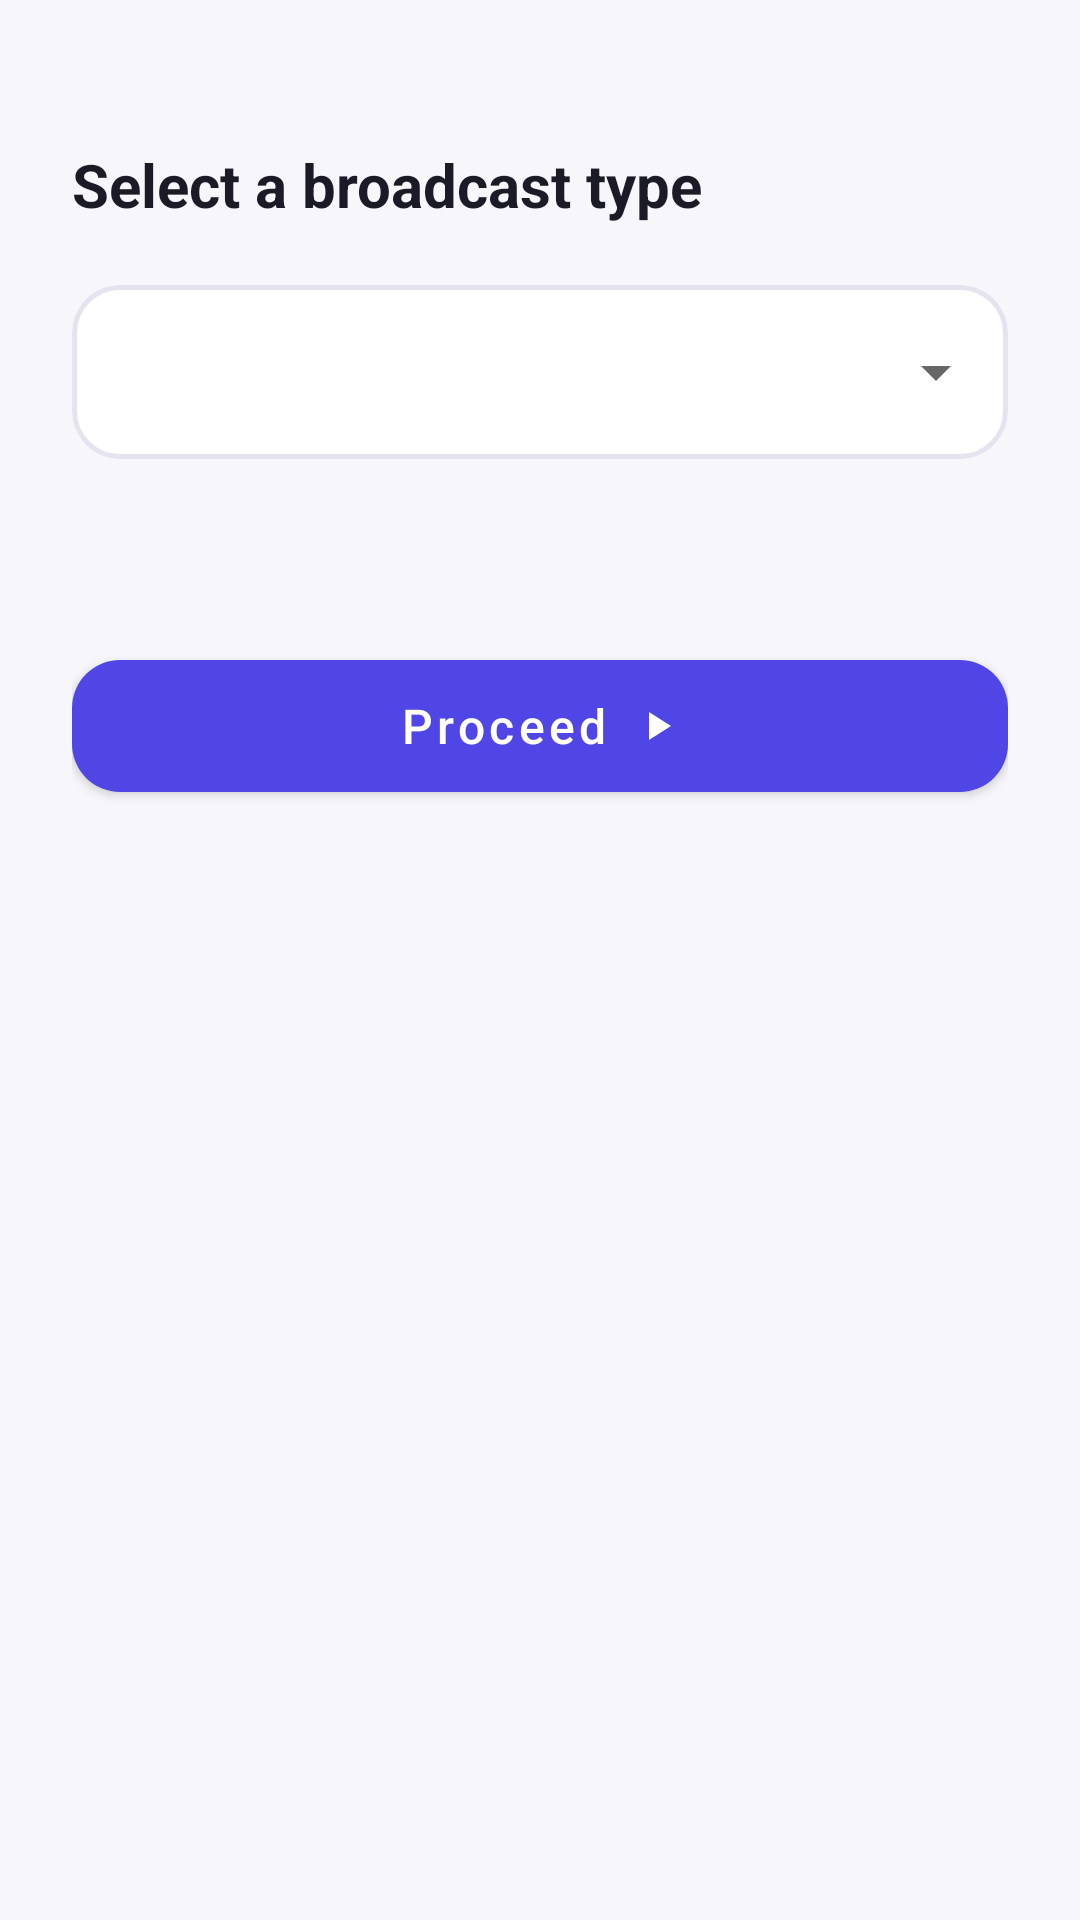

The Android layout XML behind this screen, and the referenced resources:
<!-- AndroidManifest.xml: application theme Theme.Assignment2 -->
<!-- res/layout/fragment_broadcast_selection.xml -->
<?xml version="1.0" encoding="utf-8"?>
<androidx.constraintlayout.widget.ConstraintLayout xmlns:android="http://schemas.android.com/apk/res/android"
    xmlns:app="http://schemas.android.com/apk/res-auto"
    xmlns:tools="http://schemas.android.com/tools"
    android:layout_width="match_parent"
    android:layout_height="match_parent"
    android:background="@color/background_light"
    android:padding="24dp"
    tools:context=".ui.broadcast.BroadcastSelectionFragment">

    <TextView
        android:id="@+id/tvLabel"
        android:layout_width="0dp"
        android:layout_height="wrap_content"
        android:layout_marginTop="24dp"
        android:text="@string/label_select_broadcast_type"
        android:textColor="@color/text_primary"
        android:textSize="20sp"
        android:textStyle="bold"
        app:layout_constraintEnd_toEndOf="parent"
        app:layout_constraintStart_toStartOf="parent"
        app:layout_constraintTop_toTopOf="parent" />

    <com.google.android.material.card.MaterialCardView
        android:id="@+id/cardSpinner"
        android:layout_width="0dp"
        android:layout_height="wrap_content"
        android:layout_marginTop="20dp"
        app:cardBackgroundColor="@color/white"
        app:cardCornerRadius="16dp"
        app:cardElevation="0dp"
        app:layout_constraintEnd_toEndOf="parent"
        app:layout_constraintStart_toStartOf="parent"
        app:layout_constraintTop_toBottomOf="@id/tvLabel"
        app:strokeColor="@color/card_stroke"
        app:strokeWidth="1.5dp">

        <Spinner
            android:id="@+id/spinnerBroadcastType"
            android:layout_width="match_parent"
            android:layout_height="58dp"
            android:paddingStart="18dp"
            android:paddingEnd="18dp" />

    </com.google.android.material.card.MaterialCardView>

    <TextView
        android:id="@+id/tvSubtitle"
        android:layout_width="0dp"
        android:layout_height="wrap_content"
        android:layout_marginTop="14dp"
        android:lineSpacingExtra="3dp"
        android:textColor="@color/text_secondary"
        android:textSize="14sp"
        app:layout_constraintEnd_toEndOf="parent"
        app:layout_constraintStart_toStartOf="parent"
        app:layout_constraintTop_toBottomOf="@id/cardSpinner"
        tools:text="You'll type a message, then a custom receiver will pick it up live." />

    <com.google.android.material.button.MaterialButton
        android:id="@+id/btnProceed"
        android:layout_width="0dp"
        android:layout_height="56dp"
        android:layout_marginTop="28dp"
        android:text="@string/btn_proceed"
        android:textAllCaps="false"
        android:textSize="16sp"
        app:cornerRadius="16dp"
        app:icon="@drawable/ic_play"
        app:iconGravity="textEnd"
        app:iconSize="16dp"
        app:iconTint="@color/white"
        app:layout_constraintEnd_toEndOf="parent"
        app:layout_constraintStart_toStartOf="parent"
        app:layout_constraintTop_toBottomOf="@id/tvSubtitle" />

</androidx.constraintlayout.widget.ConstraintLayout>
<!-- resources referenced by this layout -->
<resources>
  <color name="background_light">#F7F7FB</color>
  <color name="card_stroke">#E4E4F0</color>
  <color name="text_primary">#1A1B26</color>
  <color name="text_secondary">#6B7089</color>
  <color name="white">#FFFFFFFF</color>
  <!-- drawable ic_play (drawable) -->
  <vector xmlns:android="http://schemas.android.com/apk/res/android"
      android:width="24dp"
      android:height="24dp"
      android:viewportWidth="24"
      android:viewportHeight="24">
      <path
          android:fillColor="#FFFFFFFF"
          android:pathData="M8,5 L8,19 L19,12 Z"/>
  </vector>
  <string name="btn_proceed">Proceed</string>
  <string name="label_select_broadcast_type">Select a broadcast type</string>
  <style name="Theme.Assignment2" parent="Theme.MaterialComponents.DayNight.NoActionBar">
          <item name="colorPrimary">@color/primary</item>
          <item name="colorPrimaryDark">@color/primary_dark</item>
          <item name="colorOnPrimary">@color/white</item>
          <item name="colorAccent">@color/accent</item>
          <item name="colorSecondary">@color/accent</item>
          <item name="colorOnSecondary">@color/white</item>
          <item name="android:statusBarColor">@color/primary_dark</item>
          <item name="shapeAppearanceSmallComponent">@style/ShapeAppearance.Assignment2.Small</item>
          <item name="shapeAppearanceMediumComponent">@style/ShapeAppearance.Assignment2.Medium</item>
      </style>
  <color name="primary">#4F46E5</color>
  <color name="primary_dark">#3730A3</color>
  <color name="accent">#F59E0B</color>
  <style name="ShapeAppearance.Assignment2.Small" parent="ShapeAppearance.MaterialComponents.SmallComponent">
          <item name="cornerFamily">rounded</item>
          <item name="cornerSize">14dp</item>
      </style>
  <style name="ShapeAppearance.Assignment2.Medium" parent="ShapeAppearance.MaterialComponents.MediumComponent">
          <item name="cornerFamily">rounded</item>
          <item name="cornerSize">18dp</item>
      </style>
</resources>
